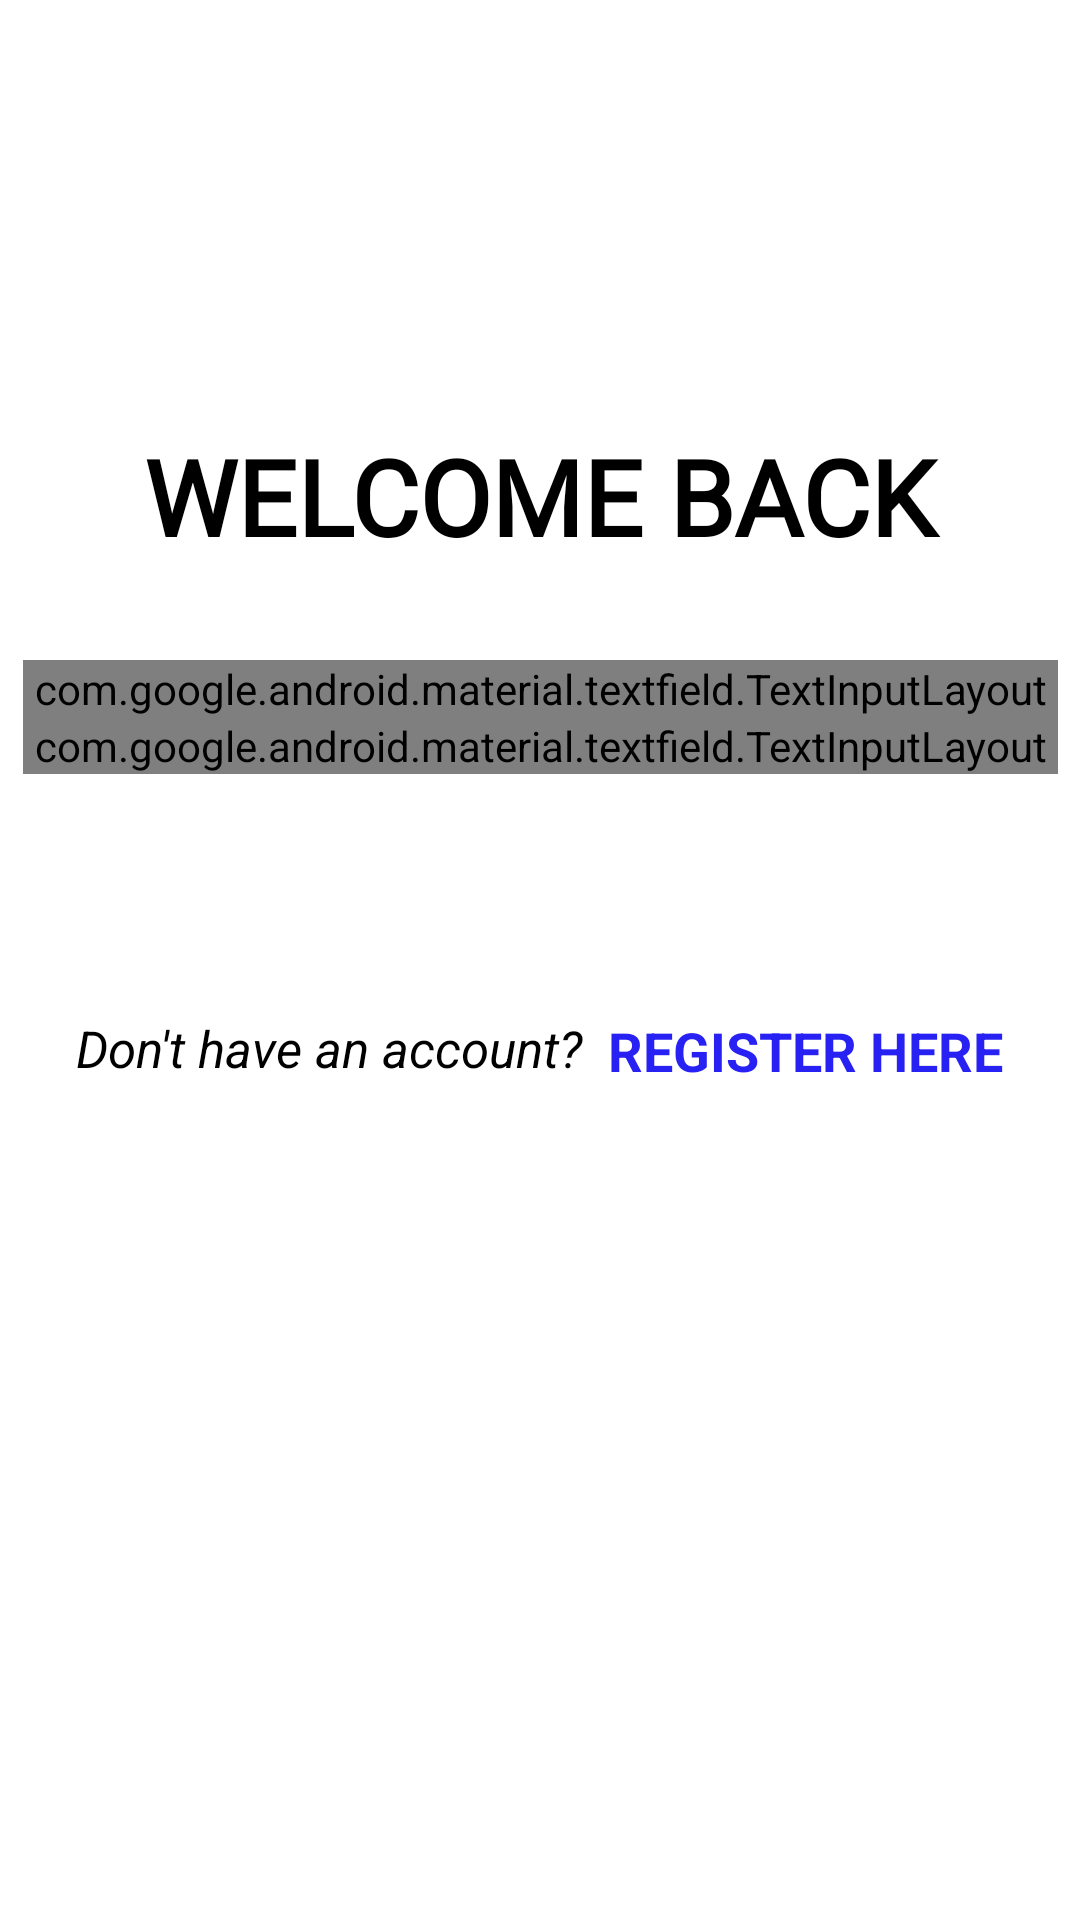

Produce the Android XML layout that renders to this screen, including the resource entries it uses.
<!-- AndroidManifest.xml: application theme AppTheme -->
<!-- res/layout/activity_login.xml -->
<?xml version="1.0" encoding="utf-8"?>
<androidx.constraintlayout.widget.ConstraintLayout xmlns:android="http://schemas.android.com/apk/res/android"
    xmlns:app="http://schemas.android.com/apk/res-auto"
    xmlns:tools="http://schemas.android.com/tools"
    android:layout_width="match_parent"
    android:layout_height="match_parent"
    android:background="@color/white"
    tools:context=".LoginActivity">

    <TextView
        android:id="@+id/textView"
        android:layout_width="match_parent"
        android:layout_height="61dp"
        android:layout_marginTop="135dp"
        android:gravity="center"
        android:fontFamily="@font/emilys_candy"
        android:text="WELCOME BACK"
        android:textColor="@android:color/black"
        android:textSize="35dp"
        android:textStyle="bold"
        android:transitionName="logo_text"
        app:layout_constraintStart_toStartOf="parent"
        app:layout_constraintTop_toTopOf="parent" />

    <LinearLayout
        android:id="@+id/linearLayout"
        android:layout_width="345dp"
        android:layout_height="wrap_content"
        android:layout_marginStart="30dp"
        android:layout_marginTop="220dp"
        android:layout_marginEnd="30dp"
        android:orientation="vertical"
        android:fontFamily="@font/emilys_candy"
        app:layout_constraintEnd_toEndOf="parent"
        app:layout_constraintStart_toStartOf="parent"
        app:layout_constraintTop_toTopOf="parent">


        <com.google.android.material.textfield.TextInputLayout
            android:id="@+id/username"
            style="@style/Widget.MaterialComponents.TextInputLayout.OutlinedBox"
            android:layout_width="match_parent"
            android:layout_height="wrap_content"
            android:hint="USERNAME">

            <com.google.android.material.textfield.TextInputEditText
                android:layout_width="match_parent"
                android:layout_height="wrap_content"
                android:layout_marginBottom="10dp"
                android:padding="13dp"
                android:textSize="15dp"
                android:inputType="text"/>

        </com.google.android.material.textfield.TextInputLayout>

        <com.google.android.material.textfield.TextInputLayout
            android:id="@+id/password"
            style="@style/Widget.MaterialComponents.TextInputLayout.OutlinedBox"
            android:layout_width="match_parent"
            android:layout_height="wrap_content"
            android:hint="PASSWORD"
            app:passwordToggleEnabled="true">

            <com.google.android.material.textfield.TextInputEditText
                android:layout_width="match_parent"
                android:layout_height="wrap_content"
                android:padding="13dp"
                android:textSize="15dp"
                android:inputType="textPassword"/>

        </com.google.android.material.textfield.TextInputLayout>


        <Button
            android:id="@+id/btnLogin"
            android:layout_width="match_parent"
            android:layout_height="40dp"
            android:layout_marginTop="25dp"
            android:background="@drawable/button"
            android:text="LOG IN"
            android:textColor="@color/white"
            android:textSize="17dp" />


    </LinearLayout>


    <LinearLayout
        android:layout_width="match_parent"
        android:layout_height="wrap_content"
        android:layout_marginTop="15dp"
        android:gravity="center"
        app:layout_constraintTop_toBottomOf="@+id/linearLayout"
        tools:layout_editor_absoluteX="-92dp">

        <TextView
            android:layout_width="wrap_content"
            android:layout_height="20sp"
            android:text="Don't have an account?  "
            android:textColor="@android:color/black"
            android:textSize="17sp"
            android:textStyle="italic" />

        <TextView
            android:id="@+id/txtViewReg"
            android:layout_width="wrap_content"
            android:layout_height="20dp"
            android:text="REGISTER HERE"
            android:textColor="@color/blue"
            android:textSize="18sp"
            android:textStyle="bold" />


    </LinearLayout>

</androidx.constraintlayout.widget.ConstraintLayout>
<!-- resources referenced by this layout -->
<resources>
  <color name="blue">#2821F3</color>
  <color name="white">#ffffff</color>
  <style name="AppTheme" parent="Theme.AppCompat.Light.DarkActionBar">
          
          <item name="colorPrimary">@color/colorPrimary</item>
          <item name="colorPrimaryDark">@color/colorPrimaryDark</item>
          <item name="colorAccent">@color/colorAccent</item>
      </style>
  <color name="colorPrimary">#2821F3</color>
  <color name="colorPrimaryDark">#1008F8</color>
  <color name="colorAccent">#0F1010</color>
</resources>
